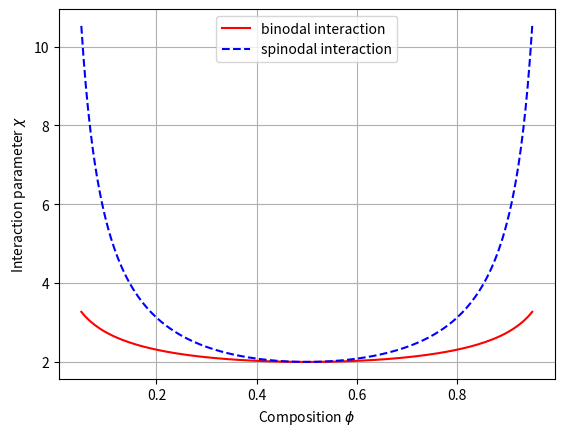

This chart was generated by the following Python code:
import math
import numpy as np
import matplotlib.pyplot as plt

phi = np.linspace(0.05, 0.95, 200)
f = lambda x:(np.log(1-x)-np.log(x))/(1-2*x)
chi_bi = f(phi)
# plt.subplot(221)
plt.plot(phi, chi_bi, 'r-', label= 'binodal interaction')
g = lambda y:1/(2*y*(1-y))
chi_sp = g(phi)
plt.plot(phi, chi_sp, 'b--', label= 'spinodal interaction')
plt.grid()
plt.xlabel(r'Composition $\phi$')
plt.ylabel(r'Interaction parameter $\chi$')
plt.legend(loc = 'best')
plt.show()
'''
g = lambda y:1/(2*y*(1-y))
chi_sp = g(phi)
plt.subplot(224)
plt.plot(phi, chi_sp, 'b-', label= 'spinodal interaction')
plt.grid()
plt.xlabel('phi')
plt.ylabel('chi')
plt.legend(loc = 'best')
plt.show()
'''